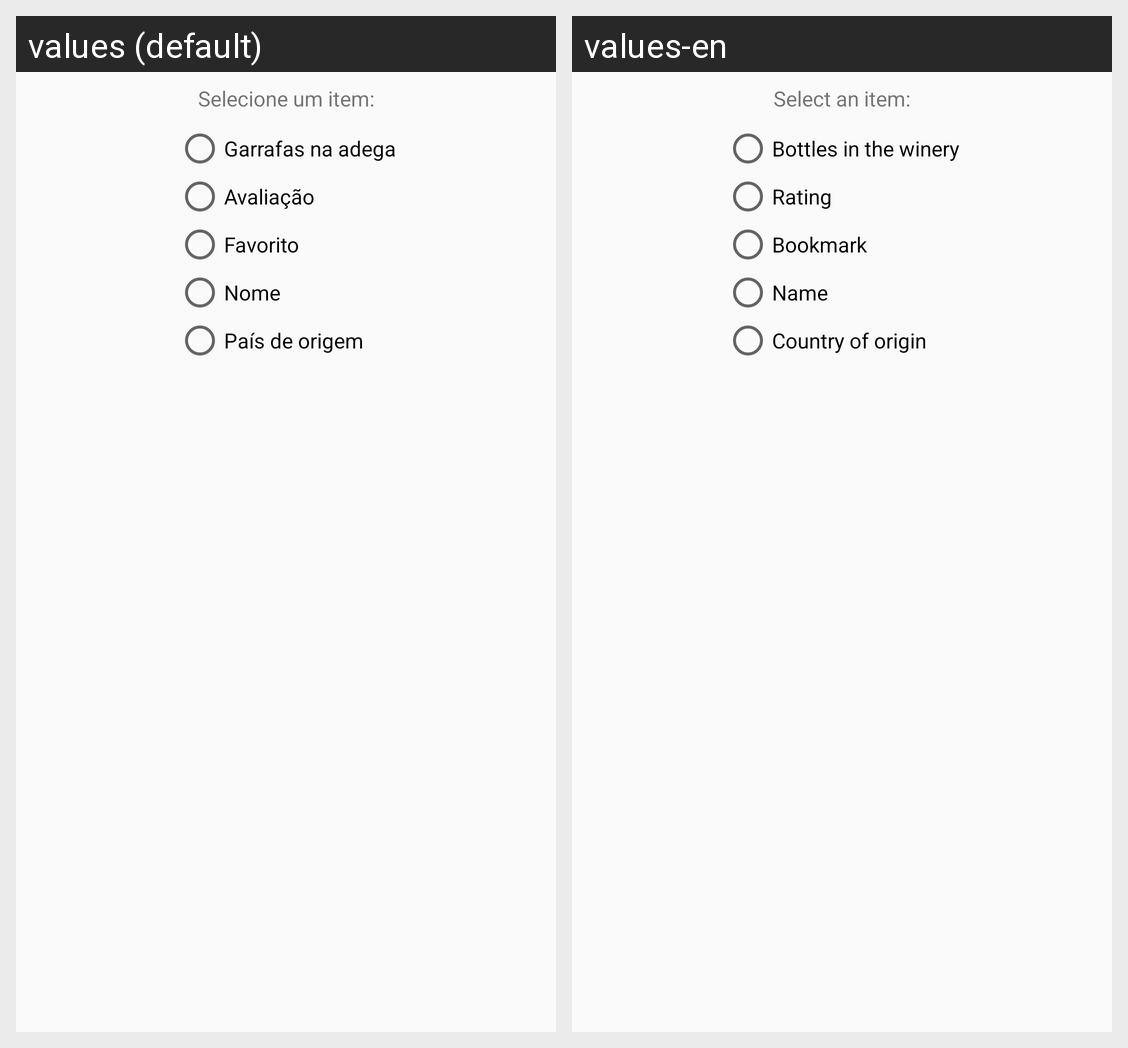

The Android screen above is rendered under two locales of the same app. Produce the string resources it draws, with the default and per-locale values.
Android screen res/layout/content_filter_preference.xml rendered under 2 locales, left to right: values (default), values-en. Device: Nexus 5 (rendered at 1080×1920; each locale shown at half size, 540×960, under a caption strip naming it); theme AppTheme.
Strings drawn on this screen, with the default value and each locale's value (text and hints the layout hard-codes, and strings that could not be matched under every locale, appear in the picture but are not listed):

select_an_item
  values: Selecione um item:
  values-en: Select an item:

field_wineHouse
  values: Garrafas na adega
  values-en: Bottles in the winery

field_rating
  values: Avaliação
  values-en: Rating

field_bookmark
  values: Favorito
  values-en: Bookmark

field_name
  values: Nome
  values-en: Name

field_country
  values: País de origem
  values-en: Country of origin
